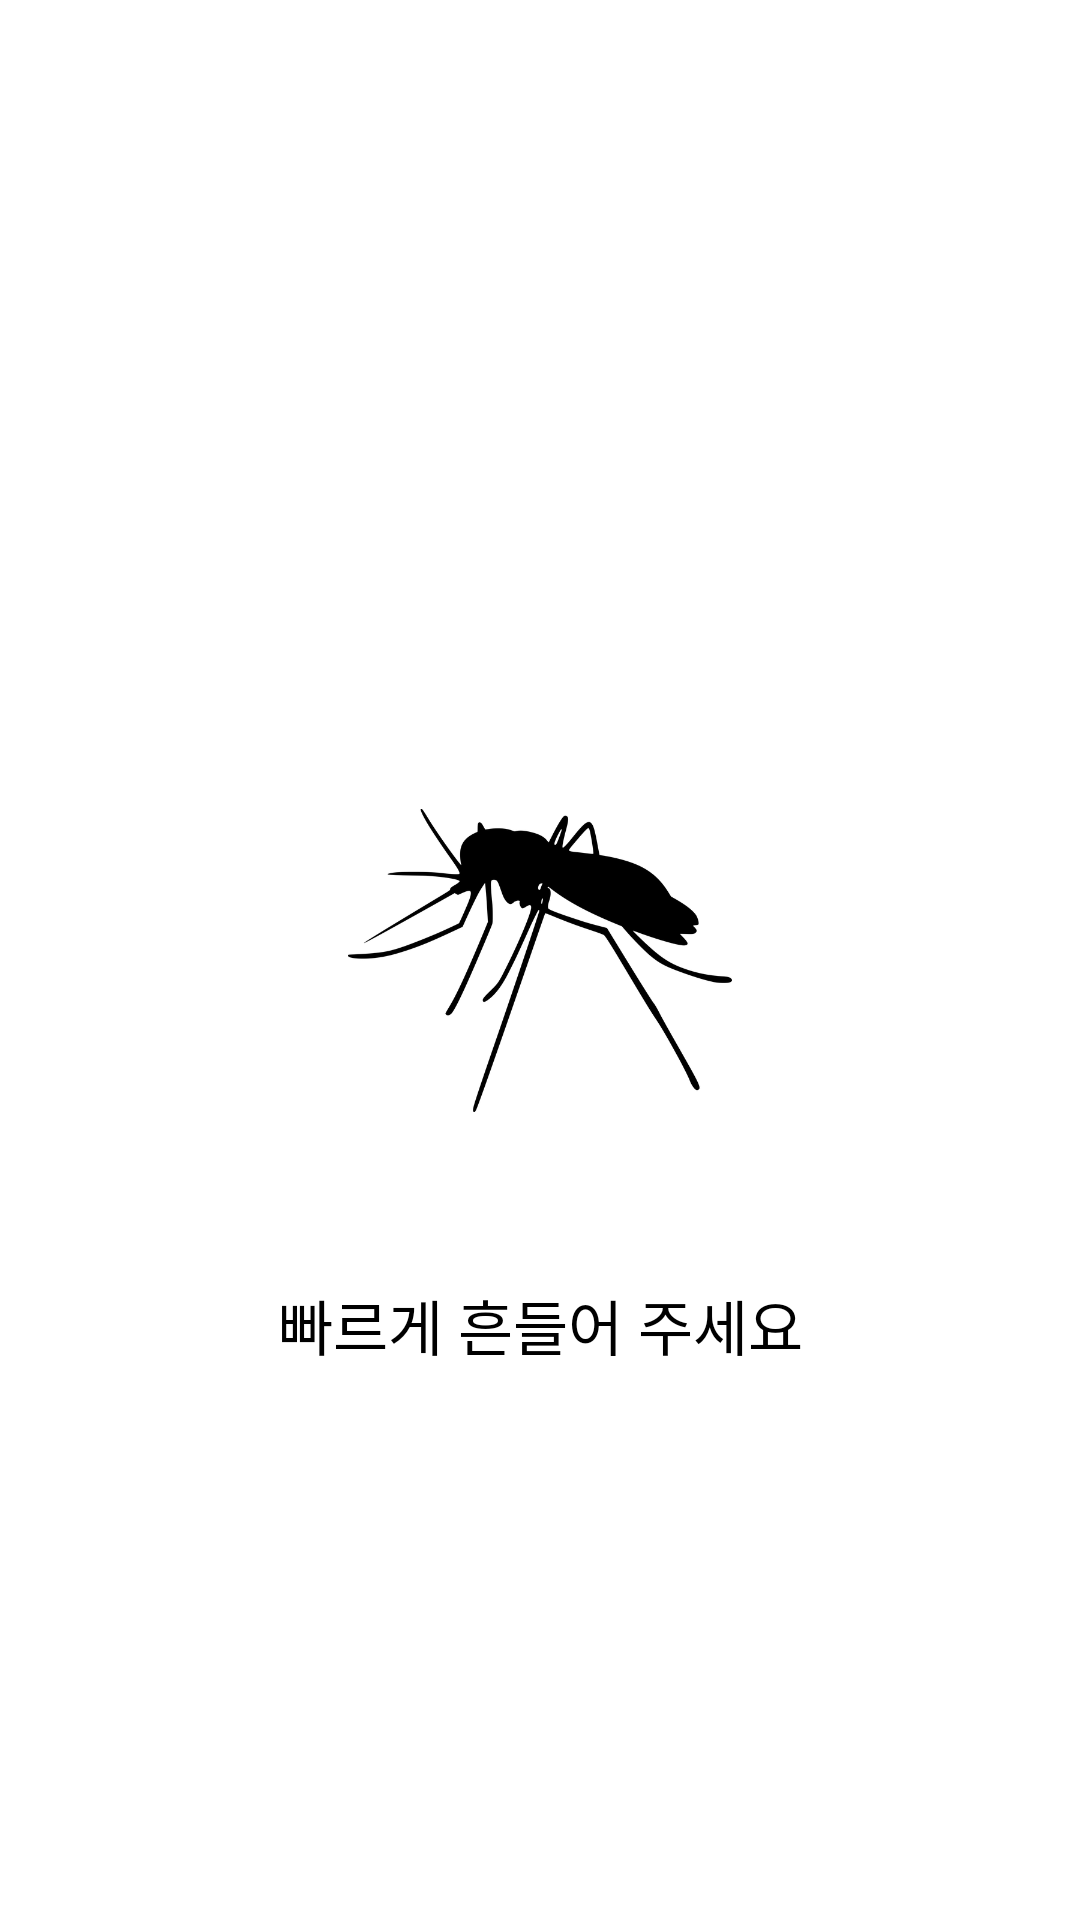

The Android layout XML behind this screen, and the referenced resources:
<!-- AndroidManifest.xml: application theme Theme.Motivated -->
<!-- res/layout/alarm_wake_mosquito.xml -->
<?xml version="1.0" encoding="utf-8"?>
<androidx.constraintlayout.widget.ConstraintLayout xmlns:android="http://schemas.android.com/apk/res/android"
    xmlns:app="http://schemas.android.com/apk/res-auto"
    xmlns:tools="http://schemas.android.com/tools"
    android:layout_width="match_parent"
    android:layout_height="match_parent">

    <ImageView
        android:id="@+id/alarmWakeCustomImageView"
        android:layout_width="128dp"
        android:layout_height="128dp"
        android:src="@drawable/mosquito"
        app:layout_constraintBottom_toBottomOf="parent"
        app:layout_constraintEnd_toEndOf="parent"
        app:layout_constraintStart_toStartOf="parent"
        app:layout_constraintTop_toTopOf="parent"
        app:layout_constraintVertical_chainStyle="packed" />

    <TextView
        android:id="@+id/alarmWakeCustomTimeTextView"
        android:layout_width="wrap_content"
        android:layout_height="wrap_content"
        android:textColor="@color/black"
        android:textSize="32sp"
        android:textStyle="bold"
        app:layout_constraintEnd_toEndOf="parent"
        app:layout_constraintStart_toStartOf="parent"
        app:layout_constraintTop_toBottomOf="@id/alarmWakeCustomImageView"
        tools:text="07:30" />

    <TextView
        android:id="@+id/alarmWakeCustomMemoTextView"
        android:layout_width="wrap_content"
        android:layout_height="wrap_content"
        android:text="빠르게 흔들어 주세요"
        android:textColor="@color/black"
        android:textSize="20sp"
        app:layout_constraintEnd_toEndOf="parent"
        app:layout_constraintStart_toStartOf="parent"
        app:layout_constraintTop_toBottomOf="@id/alarmWakeCustomTimeTextView"
        tools:ignore="HardcodedText" />

    <TextView
        android:id="@+id/alarmWakeCustomCountTextView"
        android:layout_width="wrap_content"
        android:layout_height="wrap_content"
        android:layout_marginTop="16dp"
        android:textColor="@color/black"
        android:textSize="50sp"
        app:layout_constraintEnd_toEndOf="parent"
        app:layout_constraintStart_toStartOf="parent"
        app:layout_constraintTop_toBottomOf="@id/alarmWakeCustomMemoTextView"
        tools:ignore="HardcodedText" />

</androidx.constraintlayout.widget.ConstraintLayout>
<!-- resources referenced by this layout -->
<resources>
  <color name="black">#FF000000</color>
  <!-- drawable mosquito: png bitmap (drawable, 27020 bytes) -->
  <style name="Theme.Motivated" parent="Theme.MaterialComponents.DayNight.NoActionBar">
          
          <item name="colorPrimary">@color/black</item>
          <item name="colorPrimaryVariant">@color/black</item>
          <item name="colorOnPrimary">@color/white</item>
          
          <item name="colorSecondary">@color/black</item>
          <item name="colorSecondaryVariant">@color/white</item>
          <item name="colorOnSecondary">@color/grey_cc</item>
          
          <item name="android:statusBarColor" tools:targetApi="l">?attr/colorPrimaryVariant</item>
          
      </style>
  <color name="white">#FFFFFFFF</color>
  <color name="grey_cc">#cccccc</color>
</resources>
